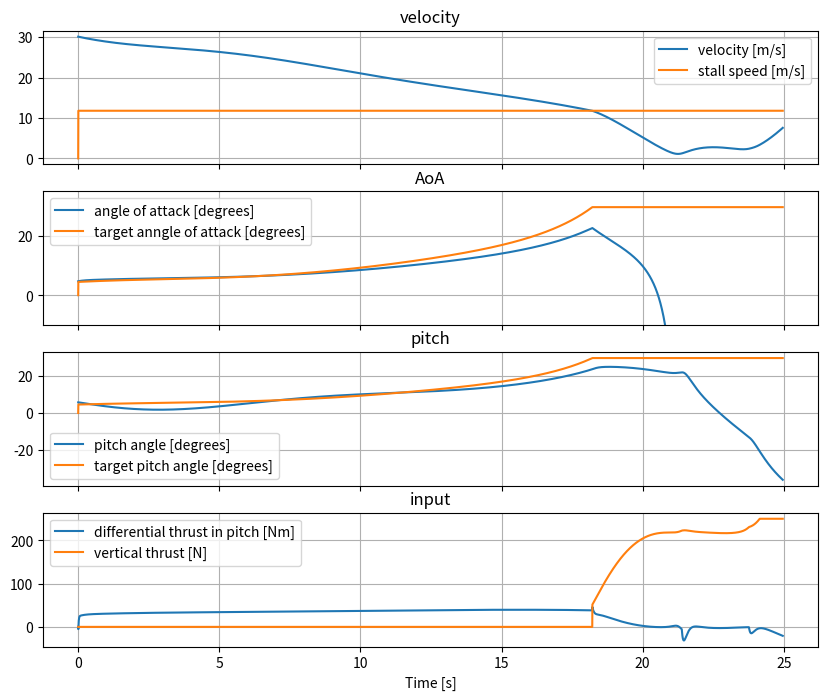
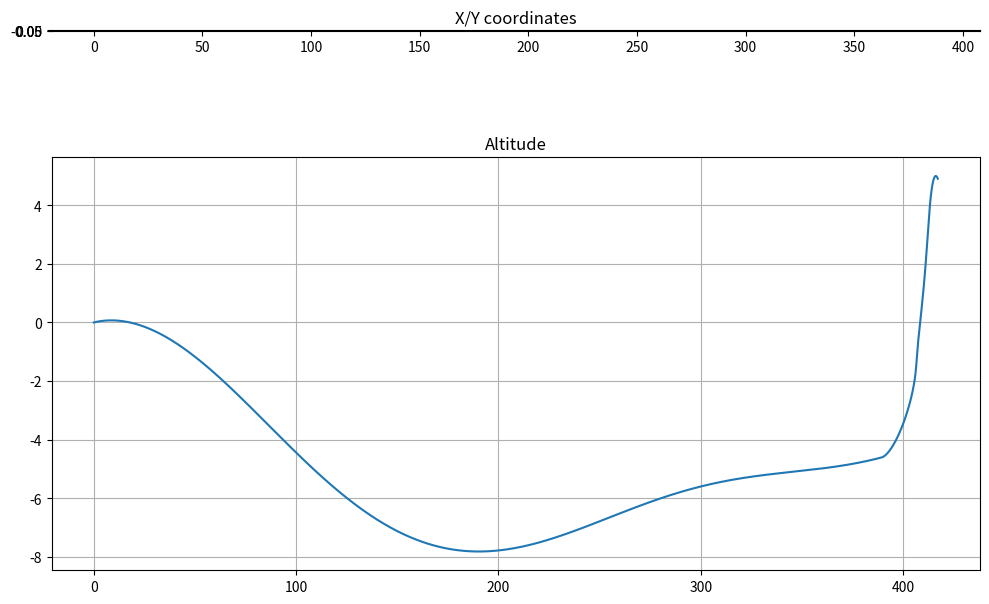
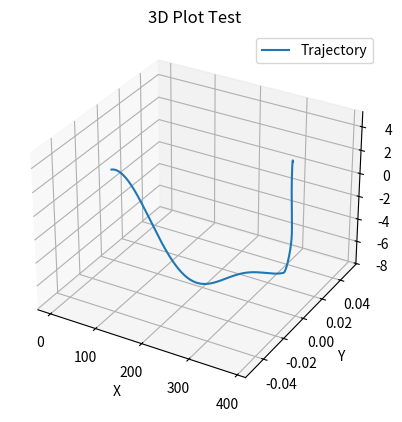

Here is the Python script that generated these plots, in order:
import numpy as np
import matplotlib.pyplot as plt
from mpl_toolkits.mplot3d import Axes3D
#initial conditions


W = 200
m = W/9.81
piAe = 30
Clalpha = 4.635
Clhalpha = 4.158
Clvbeta = 8
Clmax = 2.4
Clmaxh = 1.8
Clmaxv = 1.8
Cl0 = 0#0.934
Clh0 = -0.5
b = 3
bh = 0.3
bv = 0.3
dihederal = 0
S = 1
Sh = 0.35
Sv = 0.2
rho = 1.2
Cd0 = 0.05
Cmac = -0.3
Vx = 30
Vy = 0
Vz = 2.5
V = (Vx**2 + Vy**2 + Vz**2)**0.5
alpha = np.sin(Vz/V)
beta = np.sin(Vy/V)
pitch = 0.1
yaw = 0
roll = 0
pitchrate = 0
yawrate = 0
rollrate = 0
p = 0
q = 0
r = 0

lv = 2
l = 0.0146
lh = l +1
c = 0.36
Ix = 1.5
Iy = 14
Iz = 12
Cmalpha = 0
Tz = 0
Tx = 0
diff_thrust_pitch = 0
diff_thrust_roll = 0
diff_thrust_yaw = 0
elevator_delta = 0
rudder_delta = 0
aeleron_delta = 0
Cldelta = 0
Clhdelta = 0
Clvdelta = 0

def get_Cx():
    Cl = alpha*Clalpha + Cl0
    Cd = Cd0 + Cl**2/piAe
    Ct = np.cos(alpha)*Cd - np.sin(alpha)*Cl
    Cx = Tx/(0.5*rho*S*V**2) -np.sin(pitch)*W/(0.5*rho*S*V**2) - Ct
    return Cx

def get_Cz():
    Cl = alpha*Clalpha + Cl0
    Cd = Cd0 + Cl**2/piAe
    Clh = ((lh*q + Vz)/V)*Clhalpha*(Sh/S) + Clh0*(Sh/S) + Clhdelta*elevator_delta*(Sh/S)
    Cn = np.cos(alpha)*Cl + np.sin(alpha)*Cd
    Cnh = np.cos(alpha)*Clh
    Cz = np.cos(pitch)*np.cos(roll)*W/(0.5*rho*S*V**2) - Tz/(0.5*rho*S*V**2) - Cn - Cnh
    return Cz

def get_Cy():
    Clv =  np.arcsin((-Vy + lv*r)/V)*Clvbeta*(Sv/S) - Clvdelta*rudder_delta*(Sv/S)  #rudder due to sidelip and yaw rotation
    Cy = np.cos(beta)*Clv + np.sin(roll)*np.cos(pitch)*W/(0.5*rho*S*V**2)

    return Cy

def get_Cmx_beta(): #due to dihederal and aelerons
    aeleron_moment = (b/2)*Cldelta*aeleron_delta
    dalpha = -2*Vy*np.sin(dihederal)
    dCl = dalpha*Clalpha
    Cm = dCl*(b/4) + aeleron_moment

    return Cm

def get_Cmx_yawrate():
    Cl = alpha*Clalpha + Cl0
    Cd = Cd0 + Cl**2/piAe
    Cn = np.cos(alpha)*Cl + np.sin(alpha)*Cd
    yaw_velocity = b*r/4 #due to yawrate
    Cm = 0.5*Cn*yaw_velocity/V    #roll moment needs to be figured out better

    return Cm


def get_Cmx_rollrate():
    Cm = (b/4)*np.arcsin(b*p/(4*V))*2*Clalpha/c #due to roll rate wing
    Cmh = (bh/4)*np.arcsin(bh*p/(4*V))*2*Clhalpha*(Sh/S)/c#horizontal stabilizer
    Cmv = (bv/2)*np.arcsin(bv*p/(2*V))*Clvbeta*(Sv/S)/c#vertical stabilizer
    return -(Cm + Cmh + Cmv)


def get_Cmx_vertical_yawrate_and_sideslip():
    Clv = np.arcsin((-Vy + r*lv)/V)*Clvbeta*(Sv/S) - Clvdelta*rudder_delta*(Sv/S)  #due to sideslip on the vertical stabilizer
    Cy = np.cos(beta)*Clv
    Cmv_beta = Cy*(0.5*bv)/c
    return Cmv_beta




def get_Cmx(): #roll moment add roll due to vertical tail lift and due to yaw rate 
    Cmx = get_Cmx_beta() + get_Cmx_rollrate() + get_Cmx_yawrate() + get_Cmx_vertical_yawrate_and_sideslip() + diff_thrust_roll/(0.5*rho*S*c*V**2)
    return Cmx

def get_Cmz(): #yaw moment
    Clv = np.arcsin((Vy-lv*r)/V)*Clvbeta*(Sv/S) + Clvdelta*rudder_delta*(Sv/S) #intersting minus situaltion
    Cy = np.cos(beta)*Clv
    Cmv = Cy*lv/c

    return Cmv + diff_thrust_yaw/(0.5*rho*S*c*V**2)

def get_Cmy(): #pitch moment
    Cl = alpha*Clalpha + Cl0
    Cd = Cd0 + Cl**2/piAe
    Clh = ((Vz+lh*q)/V)*Clhalpha*(Sh/S) + Clh0*(Sh/S) + Clhdelta*elevator_delta*(Sh/S)
    Cn = np.cos(alpha)*Cl + np.sin(alpha)*Cd
    Cnh = np.cos(alpha)*Clh
    Cm = Cn*l/c + Cmac
    Cmh = -Cnh*lh/c

    Cmy = diff_thrust_pitch/(0.5*rho*S*c*V**2) + Cm + Cmh
    return Cmy




t = 0
tend = 24.96
dt = 0.005

velocity = [V]
AoA = [alpha*180/np.pi]
sideslip = [beta*180/np.pi]
pitchangle = [pitch*180/np.pi]
yawangle = [yaw*180/np.pi]
rollangle = [roll*180/np.pi]
time = [t]
X = 0
Y = 0
Z = 0
Xlst = [X]
Ylst = [Y]
Zlst = [Z]
dist = 0
distance = [dist]
#crazy controler
#controler initial states
error_I = 0
Cl_target = 2*W/(rho*S*V**2)
alpha_target = (Cl_target - Cl0)/Clalpha
target_AoA = [alpha_target]
error0 = (alpha_target - alpha)
pitch_error_I = 0
pitch_tagetangle = [0]
elevator_moment = [0]
diff_pitch_moment = [0]
Vstallst = [0]
Tzlst = [0]
while t < tend:
    Vstall = (2*W/(rho*S*Clmax))**0.5
    alphastall = (Clmax - Cl0)/Clalpha
    if V > Vstall:
        Cl_target = 2*W/(rho*S*V**2)
        alpha_target = (Cl_target - Cl0)/Clalpha
        Tz = 0

    else:
        alpha_target = alphastall
        Cl = alpha*Clalpha + Cl0
        Tz = (W - 0.5*rho*S*Cl*V**2)/np.cos(pitch)

    target_pitch = alpha_target 
    pitch_error = target_pitch - pitch
    pitch_error_I = pitch_error_I + dt*pitch_error
    error = (alpha_target - alpha)
    error_I = error*dt + error_I
    error_D = error - error0
    error0 = error
    if V > 1*Vstall:
        elevator_delta = -error*1.5 + error_I*0.1 + q*1.5 -pitch_error*10 - pitch_error_I*10
        diff_thrust_pitch = ( -error*1.5 + error_I*0.7 + q*4 -pitch_error*1 - pitch_error_I*1)*-200
    else:
        diff_thrust_pitch = ( -error*0.5 + error_I*0.9 -pitch_error*5 + pitch_error_I*0.001 + q*1)*-300
    if diff_thrust_pitch > 100:
        diff_thrust_pitch = 100
    elif diff_thrust_pitch < -100:
        diff_thrust_pitch = -100
    if Tz > 250:
        Tz = 250
    Tzlst.append(Tz)
    target_AoA.append(alpha_target*180/np.pi)
    pitch_tagetangle.append(target_pitch*180/np.pi)
    elevator_moment.append(elevator_delta)
    diff_pitch_moment.append(diff_thrust_pitch)
    Vstallst.append(Vstall)
#end of cpontroler stuff
    t = t + dt


    Fx = 0.5*rho*S*V**2 * get_Cx()
    Fy = 0.5*rho*S*V**2 * get_Cy()
    Fz = 0.5*rho*S*V**2 * get_Cz()
    Mx = 0.5*rho*S*c*V**2 * get_Cmx()
    My = 0.5*rho*S*c*V**2 * get_Cmy()
    Mz = 0.5*rho*S*c*V**2 * get_Cmz()
    Vx = Vx + dt*Fx/m
    Vy = Vy + dt*Fy/m
    Vz = Vz + dt*Fz/m
    X = X + dt*(np.cos(yaw)*np.cos(pitch)*Vx + (np.sin(yaw)*np.cos(roll) + np.sin(pitch)*np.cos(yaw)*np.sin(roll))*Vy - (np.sin(yaw)*np.sin(roll) + np.sin(pitch)*np.cos(yaw)*np.cos(roll))*Vz)
    Y = Y + dt*(np.sin(yaw)*np.cos(pitch)*Vx - (np.cos(yaw)*np.cos(roll) + np.sin(pitch)*np.sin(yaw)*np.sin(roll))*Vy + (np.cos(yaw)*np.sin(roll) + np.sin(pitch)*np.sin(yaw)*np.cos(roll))*Vz)
    Z = Z + dt*(np.sin(pitch)*Vx - np.cos(pitch)*np.sin(roll)*Vy - np.cos(pitch)*np.cos(roll)*Vz)
    dist = dist + ((dt*np.sin(yaw-beta)*V*np.cos(pitch))**2+(dt*np.cos(yaw-beta)*V*np.cos(pitch))**2)**0.5
    
    
    p = p + dt*Mx/Ix #rollrate
    q = q + dt*My/Iy #pitchrate
    r = r + dt*Mz/Iz #yawrate

    rollrate = p 
    pitchrate = q * np.cos(roll) - r * np.sin(roll)
    yawrate = q * np.sin(roll) / np.cos(pitch) + r * np.cos(roll) / np.cos(pitch)
    roll += dt * rollrate
    pitch += dt * pitchrate
    yaw += dt * yawrate



    roll = roll + dt*rollrate
    if roll > np.pi:
        roll  = roll - 2*np.pi
    elif roll < -np.pi:
        roll = roll + 2*np.pi


    if pitch > np.pi:
        pitch  = pitch - 2*np.pi
    elif pitch < -np.pi:
        pitch = pitch + 2*np.pi

    if yaw > np.pi:
        yaw  = yaw - 2*np.pi
    elif yaw < -np.pi:
        yaw = yaw + 2*np.pi

    V = (Vx**2 + Vy**2 + Vz**2)**0.5
    alpha = np.arcsin(Vz/V)
    beta = np.arcsin(Vy/V) # dit ben ik niet helemaal zeker van
    velocity.append(V)
    AoA.append(alpha*180/np.pi)
    sideslip.append(beta*180/np.pi)
    pitchangle.append(pitch*180/np.pi)
    yawangle.append(yaw*180/np.pi)
    rollangle.append(roll*180/np.pi)
    time.append(t)
    Xlst.append(X)
    Ylst.append(Y)
    Zlst.append(Z)
    distance.append(dist)

plot_mode = 0


fig, (ax1, ax2, ax3,ax4) = plt.subplots(4, 1, figsize=(10, 8), sharex=True)



if plot_mode == 0:

    ax1.plot(time, velocity, label = 'velocity [m/s]')
    ax1.plot(time,Vstallst ,label = 'stall speed [m/s]')

    ax1.set_title("velocity")

    ax1.grid(True)
    ax1.legend() 
    
    ax2.plot(time, AoA, label = 'angle of attack [degrees]')
    ax2.plot(time, target_AoA, label = 'target anngle of attack [degrees]')
    ax2.set_ylim(-10, 35)
    ax2.set_title("AoA")

    ax2.grid(True)
    ax2.legend()
    ax3.plot(time, pitchangle, label = 'pitch angle [degrees]')
    ax3.plot(time, pitch_tagetangle, label = 'target pitch angle [degrees]')
    ax3.set_title("pitch")
    ax3.legend()
    ax4.plot(time, diff_pitch_moment, label = 'differential thrust in pitch [Nm]')
    ax4.plot(time, Tzlst, label = 'vertical thrust [N]')
    ax4.set_title("input")
    ax4.grid(True)
    ax4.set_xlabel("Time [s]")
    ax4.legend()


else:
    ax1.plot(time, sideslip)
    ax1.set_title("sideslip")

    ax1.grid(True)

    ax2.plot(time, yawangle)
    ax2.set_title("yaw")

    ax2.grid(True)

    ax3.plot(time, rollangle)
    ax3.set_title("roll")

    ax4.plot(time, diff_pitch_moment, label = 'differential thrust in pitch [Nm]')
    ax4.plot(time, Tzlst, label = 'vertical thrust [N]')
    ax4.set_title("input")
    ax4.grid(True)
    ax4.set_xlabel("Time [s]")
    ax4.legend()

ax3.grid(True)
plt.show()

fig, (ax1, ax2) = plt.subplots(2, 1, figsize=(10, 8))  # removed sharex=True

ax1.plot(Xlst, Ylst)
ax1.set_title("X/Y coordinates")
ax1.grid(True)
ax1.set_aspect('equal', adjustable='box')
ax2.plot(distance, Zlst)
ax2.set_title("Altitude")
ax2.grid(True)

plt.tight_layout()
plt.show()

fig = plt.figure()
ax = fig.add_subplot(111, projection='3d')

# Test data
ax.plot(Xlst, Ylst, Zlst, label='Trajectory')
ax.set_xlabel('X')
ax.set_ylabel('Y')
ax.set_zlabel('Z')
ax.set_title('3D Plot Test')
ax.legend()
#plt.show()